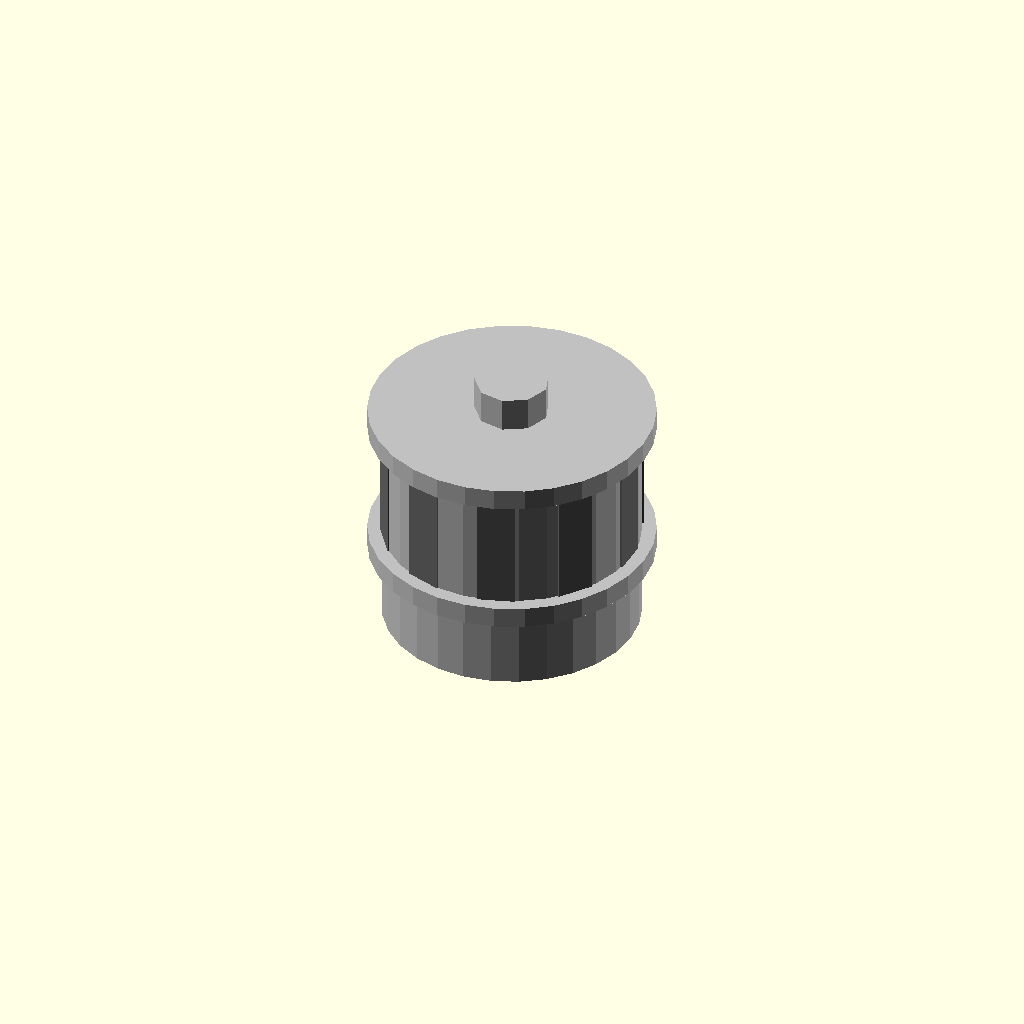
Cell 1 — every parameter at its default value.
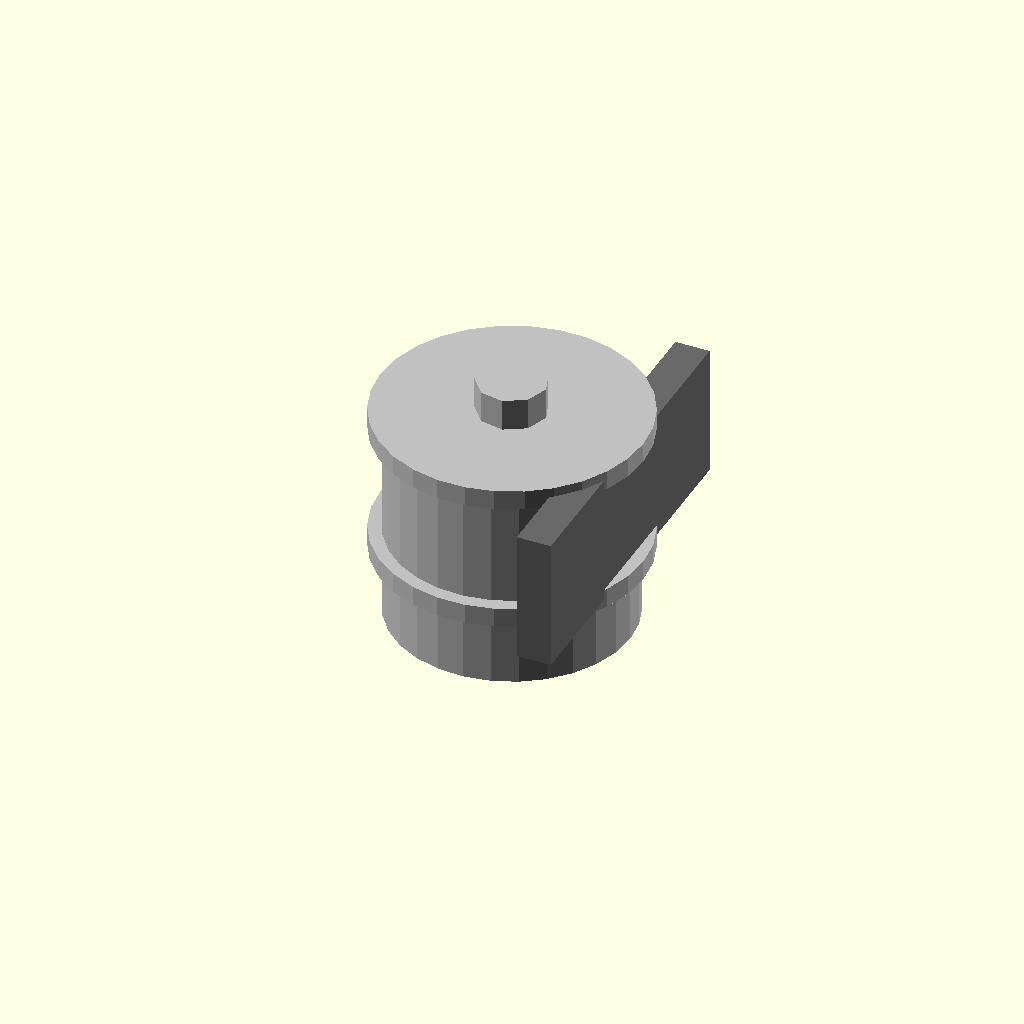
Cell 2: tooth_count = 1 (everything else at default).
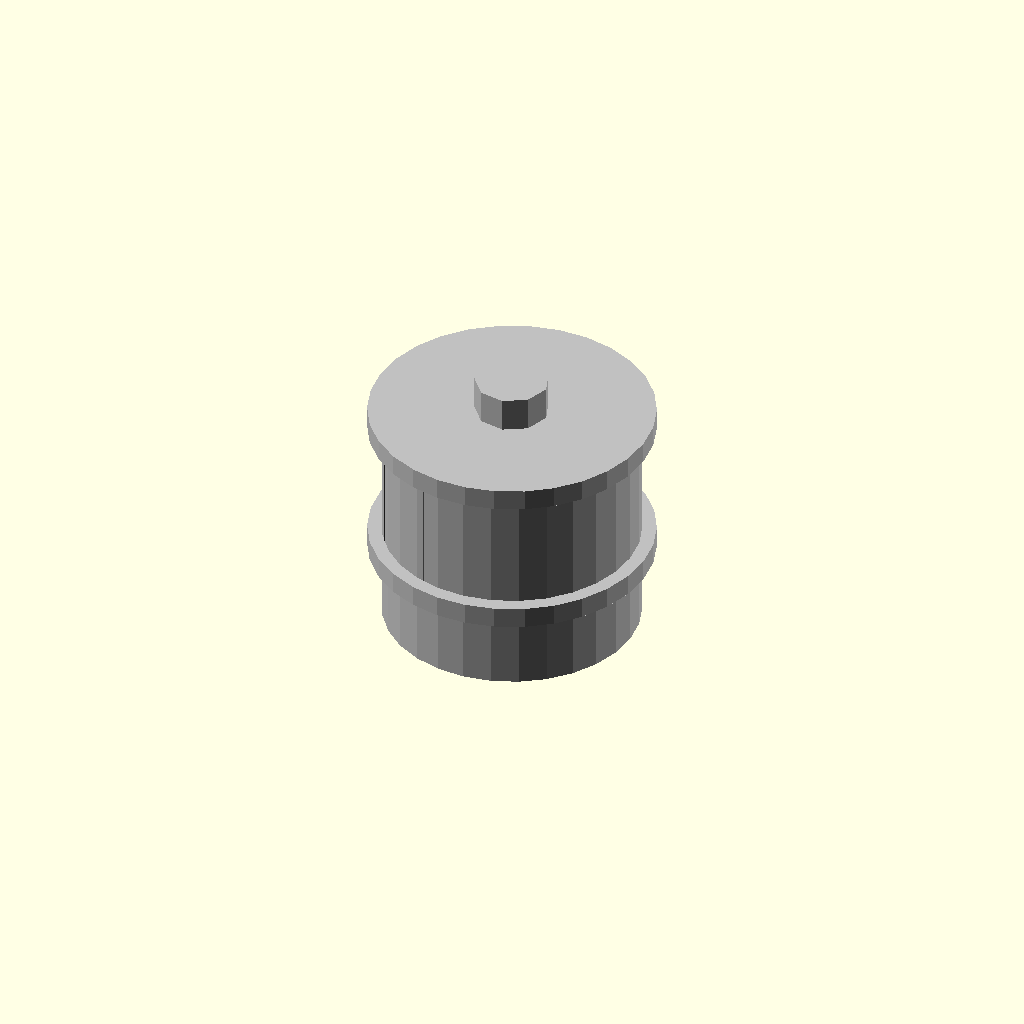
Cell 3: pitch_diameter_mm = 0.1 (everything else at default).
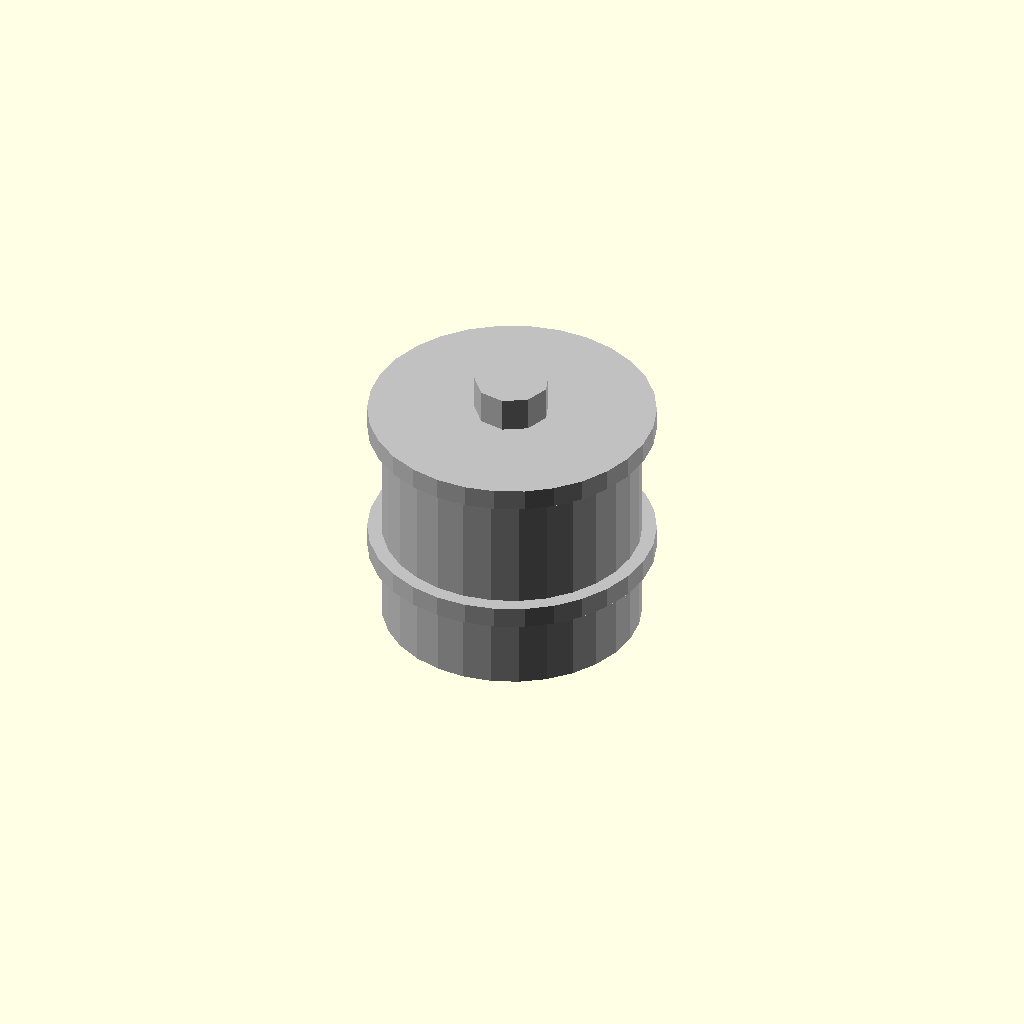
Cell 4 — pitch_radius_mm set to 0.1, the other parameters unchanged.
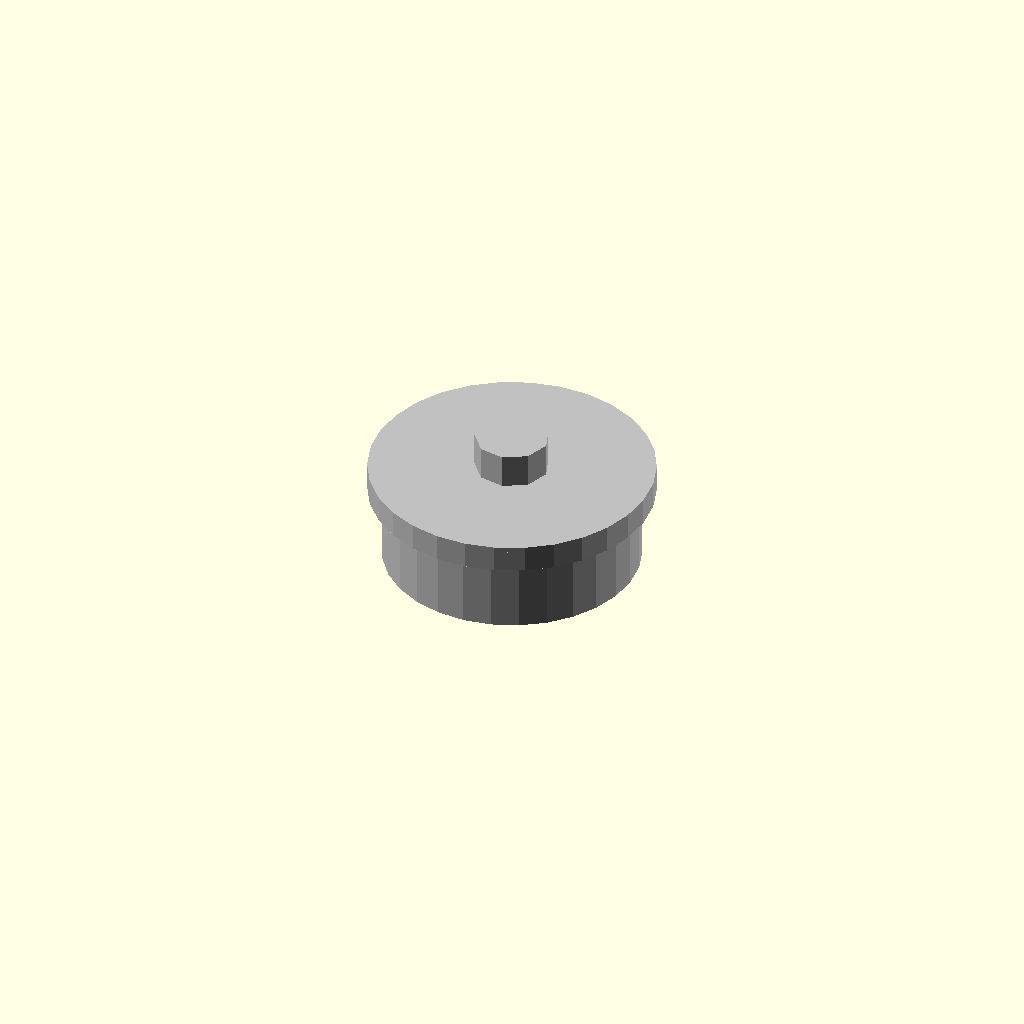
Cell 5: the same model with pulley_width_mm = 0.5.
One fixed orthographic camera (rotation 55°, 0°, 25°; colour scheme Cornfield) for every cell.
OpenSCAD source file results/nopscadlib/ablations/no_recovery/scad/pulley__T5x10_pulley.scad:
// Parameters
tooth_count = 10; //[5:40:1]
pitch_diameter_mm = 15; //[7.5:30:0.1]
pitch_radius_mm = 7.5; //[3.75:15:0.1]
pulley_width_mm = 10; //[5:30:0.5]
bore_diameter_mm = 5; //[2:12:0.1]
hub_diameter_mm = 18; //[10:36:0.5]
hub_length_mm = 6; //[0:20:0.5]
flange_diameter_mm = 20; //[12:40:0.5]
flange_thickness_mm = 1.5; //[0:5:0.1]
set_screw_count = 1; //[0:2:1]
set_screw_size = 3; //[2:6:0.5]
set_screw_z_mm = 0; //[-20:20:0.5]
tolerance_mm = 0.2; //[0:0.6:0.05]
tooth_radial_height_mm = 1.2; //[0.6:2.4:0.1]
tooth_root_depth_mm = 0.6; //[0.3:1.5:0.1]
tooth_tangential_width_factor = 0.55; //[0.3:0.8:0.01]
overlap_mm = 0.8; //[0.5:2:0.1]

// Pulley - complete geometry
module pulley() {
  color("Silver") {
    // Toothed Pulley Body
    translate([0, 0, 0])
      cylinder(r=pitch_radius_mm + tooth_radial_height_mm, h=pulley_width_mm, center=true);

    // Hub
    translate([0, 0, -hub_length_mm/2])
      cylinder(r=hub_diameter_mm/2, h=pulley_width_mm + hub_length_mm, center=true);

    // Flanges
    if (flange_thickness_mm > 0) {
      translate([0, 0, pulley_width_mm/2 + flange_thickness_mm/2 - overlap_mm])
        cylinder(r=flange_diameter_mm/2, h=flange_thickness_mm, center=true);
      translate([0, 0, -pulley_width_mm/2 - flange_thickness_mm/2 + overlap_mm])
        cylinder(r=flange_diameter_mm/2, h=flange_thickness_mm, center=true);
    }

    // Central Bore
    translate([0, 0, -hub_length_mm/2])
      cylinder(r=(bore_diameter_mm + tolerance_mm)/2, h=pulley_width_mm + hub_length_mm + 2*flange_thickness_mm + 4*overlap_mm, center=true);
  }
}

// Printed Pulley Teeth - complete geometry
module printed_pulley_teeth() {
  color("DimGray") {
    for (i = [0:tooth_count-1]) {
      rotate([0, 0, i*360/tooth_count])
        translate([pitch_radius_mm + tooth_radial_height_mm/2 - overlap_mm/2, 0, 0])
          cube([tooth_radial_height_mm + tooth_root_depth_mm + overlap_mm, (PI * pitch_diameter_mm / tooth_count) * tooth_tangential_width_factor, pulley_width_mm], center=true);
    }
  }
}

// Printed Pulley Teeth From Profile - complete geometry
module printed_pulley_teeth_from_profile() {
  printed_pulley_teeth();
}

// Printed Pulley GT2 Teeth - complete geometry
module printed_pulley_GT2_teeth() {
  printed_pulley_teeth_from_profile();
}

// Assembly
module assembly() {
  pulley();
  printed_pulley_GT2_teeth();
}

assembly();
Customizer parameters (derived from the source; name, type, default, range or options):
tooth_count: number, default 10, range 1 to 5, step 40
pitch_diameter_mm: number, default 15, range 0.1 to 7.5, step 30
pitch_radius_mm: number, default 7.5, range 0.1 to 3.75, step 15
pulley_width_mm: number, default 10, range 0.5 to 5, step 30
bore_diameter_mm: number, default 5, range 0.1 to 2, step 12
hub_diameter_mm: number, default 18, range 0.5 to 10, step 36
hub_length_mm: number, default 6, range 0 to 0.5, step 20
flange_diameter_mm: number, default 20, range 0.5 to 12, step 40
flange_thickness_mm: number, default 1.5, range 0 to 0.1, step 5
set_screw_count: number, default 1, range 0 to 1, step 2
set_screw_size: number, default 3, range 0.5 to 2, step 6
set_screw_z_mm: number, default 0, range -20 to 0.5, step 20
tolerance_mm: number, default 0.2, range 0 to 0.05, step 0.6
tooth_radial_height_mm: number, default 1.2, range 0.1 to 0.6, step 2.4
tooth_root_depth_mm: number, default 0.6, range 0.1 to 0.3, step 1.5
tooth_tangential_width_factor: number, default 0.55, range 0.01 to 0.3, step 0.8
overlap_mm: number, default 0.8, range 0.1 to 0.5, step 2
